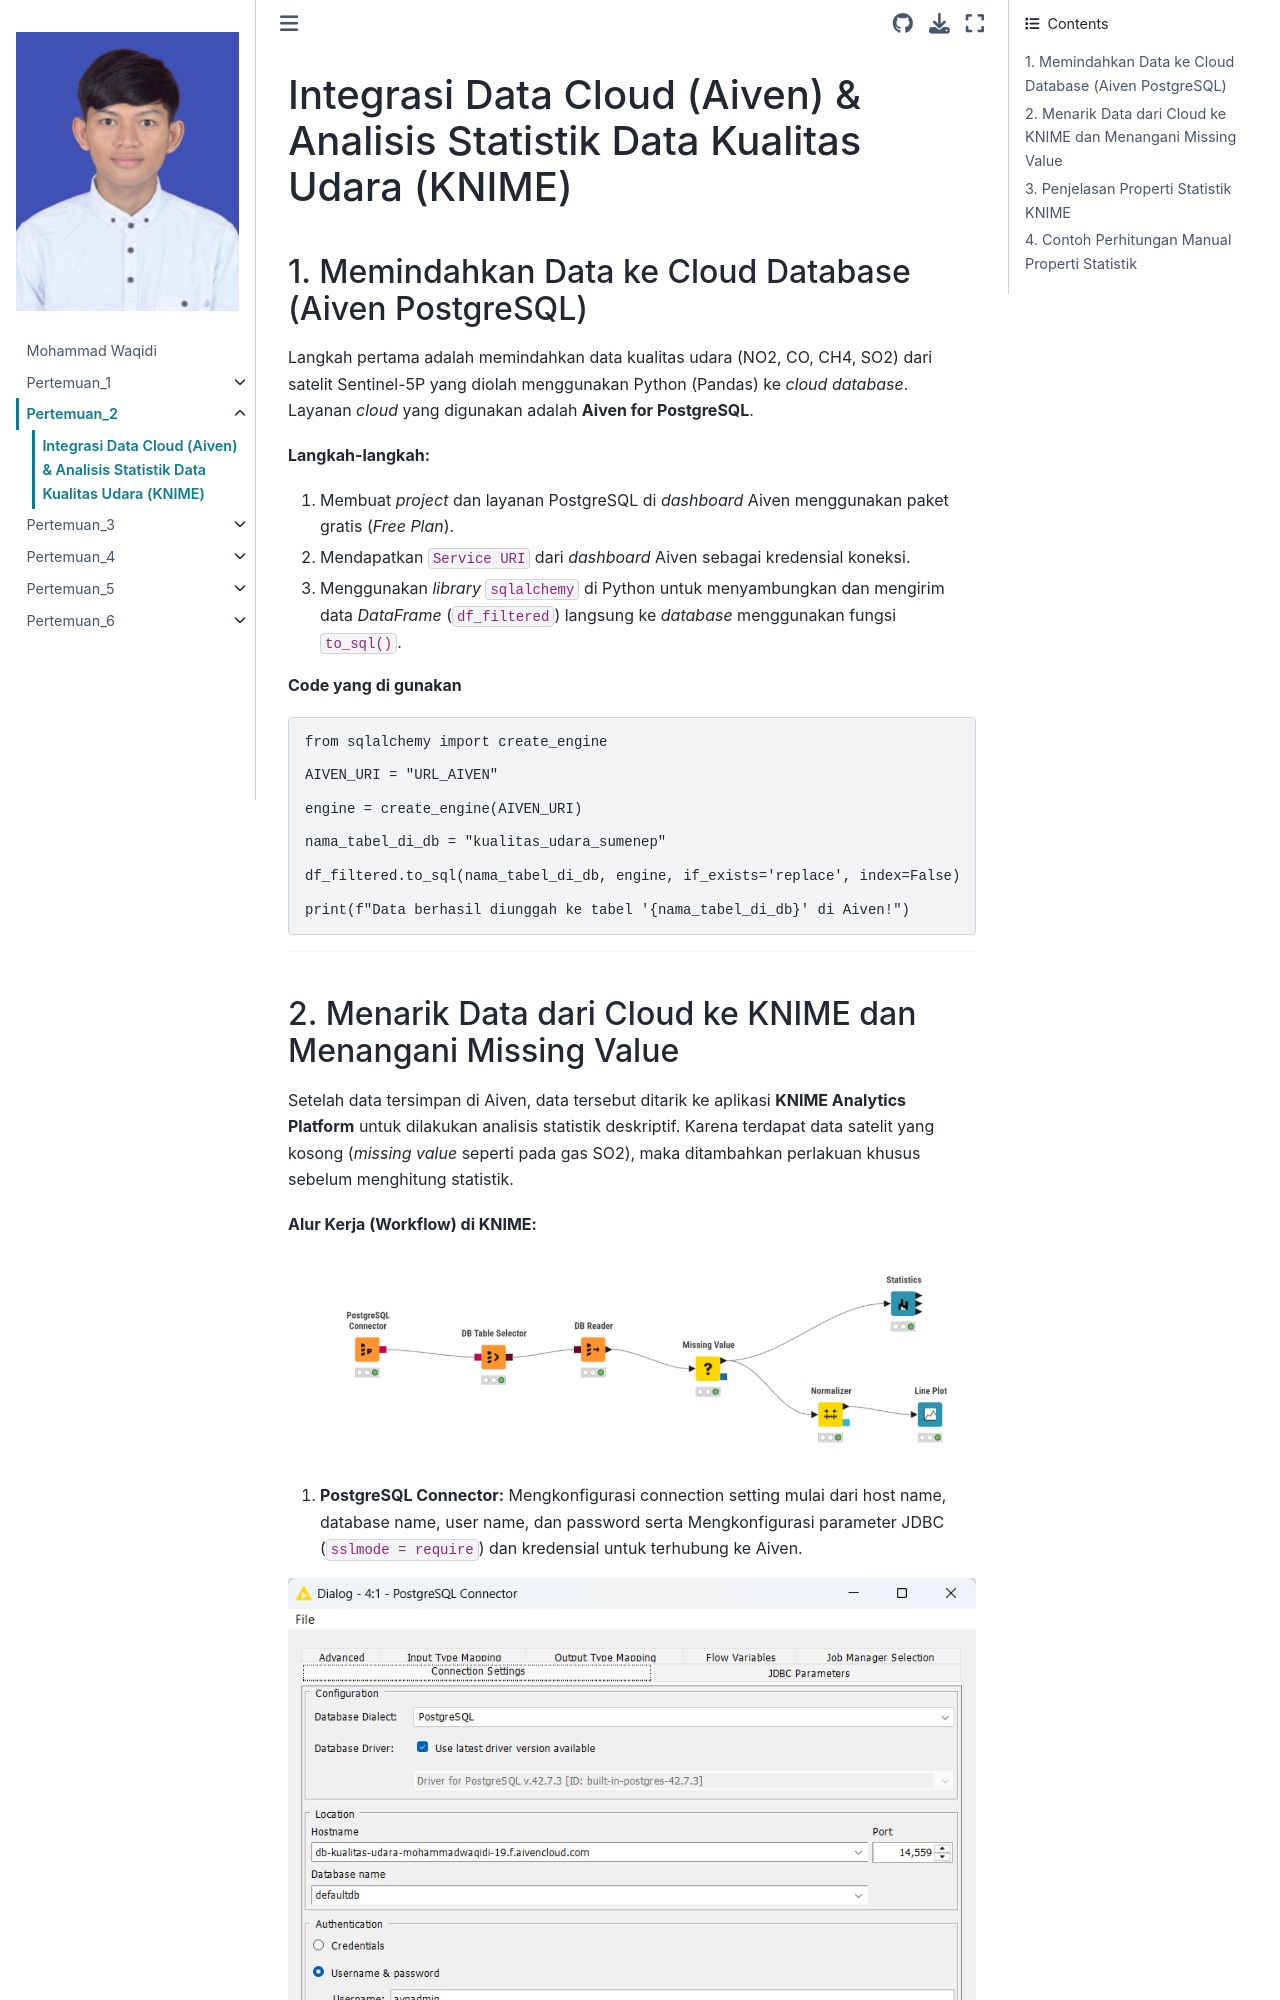

repository: Waqid19/PSD · page: statistik_kualitas_udara.html · generator: jekyll

# Integrasi Data Cloud (Aiven) & Analisis Statistik Data Kualitas Udara (KNIME)



## 1. Memindahkan Data ke Cloud Database (Aiven PostgreSQL)

Langkah pertama adalah memindahkan data kualitas udara (NO2, CO, CH4, SO2) dari satelit Sentinel-5P yang diolah menggunakan Python (Pandas) ke *cloud database*. 
Layanan *cloud* yang digunakan adalah **Aiven for PostgreSQL**.

**Langkah-langkah:**
1. Membuat *project* dan layanan PostgreSQL di *dashboard* Aiven menggunakan paket gratis (*Free Plan*).
2. Mendapatkan `Service URI` dari *dashboard* Aiven sebagai kredensial koneksi.
3. Menggunakan *library* `sqlalchemy` di Python untuk menyambungkan dan mengirim data *DataFrame* (`df_filtered`) langsung ke *database* menggunakan fungsi `to_sql()`.

**Code yang di gunakan**

```
from sqlalchemy import create_engine

AIVEN_URI = "URL_AIVEN"

engine = create_engine(AIVEN_URI)

nama_tabel_di_db = "kualitas_udara_sumenep"

df_filtered.to_sql(nama_tabel_di_db, engine, if_exists='replace', index=False)

print(f"Data berhasil diunggah ke tabel '{nama_tabel_di_db}' di Aiven!")
```

---
